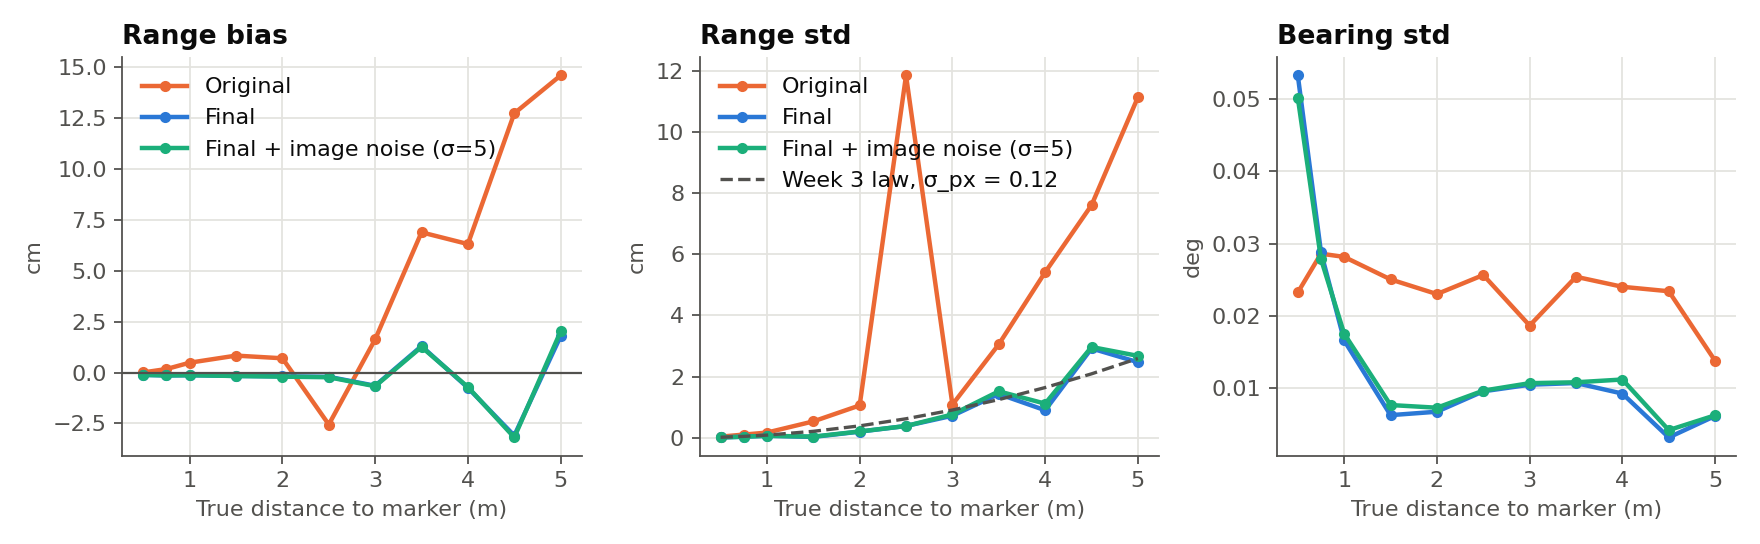

The file beside this chart, header and first rows:
condition, distance_m, n_detected, range_bias_m, range_std_m, range_max_abs_m, bearing_bias_deg, bearing_std_deg
original, 0.5, 50, 5.9608575264750165e-05, 0.0003764, 0.0007268, 0.04427, 0.02325
final, 0.5, 50, -0.00115, 0.0001113, 0.00139, -0.01681, 0.05325
final_noisy, 0.5, 50, -0.001153, 0.0001082, 0.001398, -0.01829, 0.05016
original, 0.75, 50, 0.001719, 0.001045, 0.004149, 0.05151, 0.02861
final, 0.75, 50, -0.00144, 0.0003609, 0.00205, -0.01451, 0.02881
final_noisy, 0.75, 50, -0.00142, 0.0003486, 0.002058, -0.01395, 0.02786
original, 1.0, 50, 0.004834, 0.001704, 0.008457, 0.0489, 0.02816
final, 1.0, 50, -0.00131, 0.0006537, 0.002405, -0.01722, 0.01661
final_noisy, 1.0, 50, -0.001335, 0.0006541, 0.002479, -0.01793, 0.01755
original, 1.5, 50, 0.008312, 0.005355, 0.0222, 0.05006, 0.02505
final, 1.5, 50, -0.001675, 0.0002744, 0.002162, -0.02063, 0.00629
final_noisy, 1.5, 50, -0.001701, 0.0003864, 0.00277, -0.02028, 0.007689
original, 2.0, 50, 0.006998, 0.01057, 0.04296, 0.05227, 0.02303
final, 2.0, 50, -0.00187, 0.002008, 0.005006, -0.01934, 0.006765
final_noisy, 2.0, 50, -0.002016, 0.002069, 0.005212, -0.01858, 0.007318
original, 2.5, 50, -0.02555, 0.1184, 0.4881, 0.05349, 0.02566
final, 2.5, 47, -0.002098, 0.003859, 0.00929, -0.01835, 0.009587
final_noisy, 2.5, 50, -0.002315, 0.003845, 0.01032, -0.01925, 0.00968
original, 3.0, 50, 0.01629, 0.01085, 0.03731, 0.05199, 0.01867
final, 3.0, 50, -0.006495, 0.007205, 0.01711, -0.01939, 0.0105
final_noisy, 3.0, 49, -0.006732, 0.007623, 0.01781, -0.01814, 0.01071
original, 3.5, 50, 0.06886, 0.03054, 0.09554, 0.05207, 0.02542
final, 3.5, 50, 0.01298, 0.01431, 0.03463, -0.01932, 0.01073
final_noisy, 3.5, 50, 0.01257, 0.01518, 0.03448, -0.01874, 0.01083
original, 4.0, 50, 0.0631, 0.0541, 0.1123, 0.05444, 0.02403
final, 4.0, 50, -0.007496, 0.008999, 0.02278, -0.01984, 0.009271
final_noisy, 4.0, 50, -0.007125, 0.01116, 0.02404, -0.01938, 0.01122
original, 4.5, 50, 0.1273, 0.07601, 0.2996, 0.05335, 0.02342
final, 4.5, 50, -0.03099, 0.0292, 0.06242, -0.01974, 0.003208
final_noisy, 4.5, 50, -0.03189, 0.02967, 0.06559, -0.02027, 0.004222
original, 5.0, 50, 0.1459, 0.1113, 0.2544, 0.05319, 0.0138
final, 5.0, 50, 0.01788, 0.02471, 0.04992, -0.02043, 0.00618
final_noisy, 5.0, 50, 0.0202, 0.02678, 0.06106, -0.02069, 0.006271
